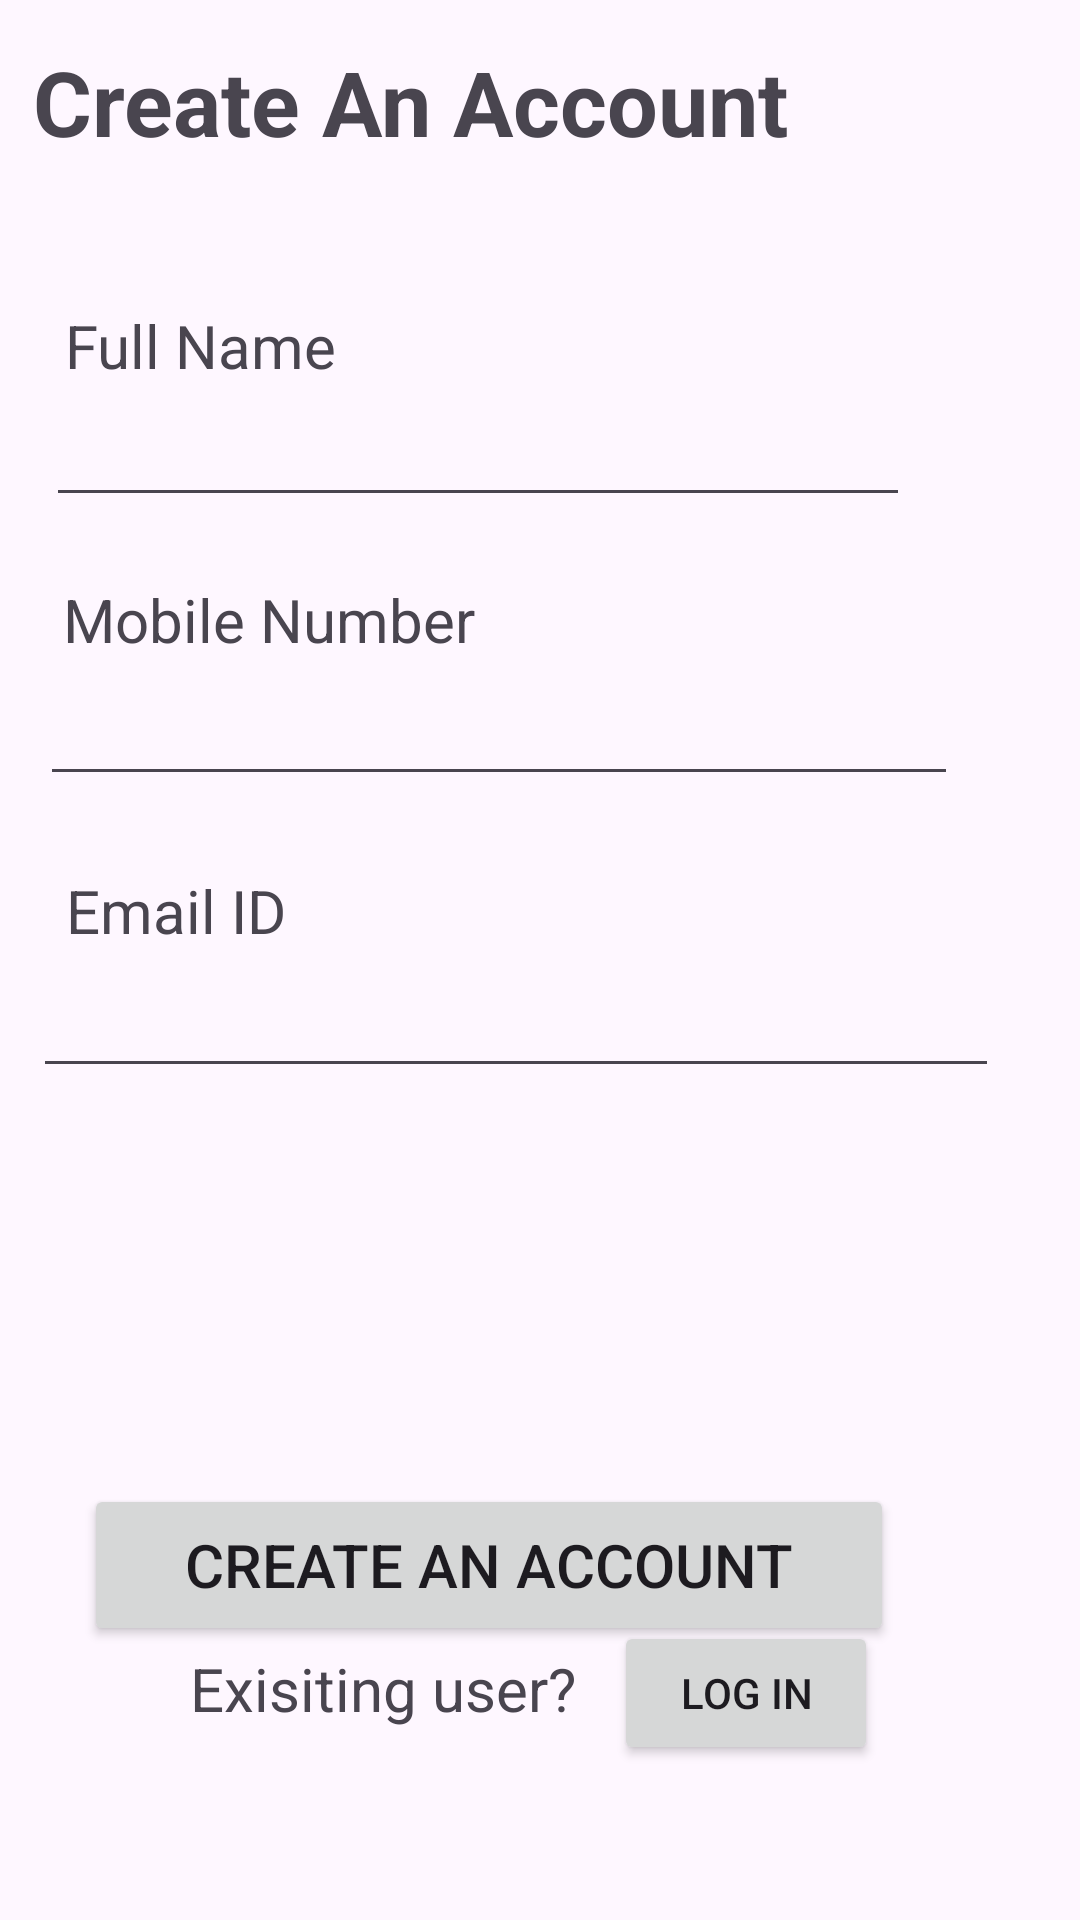

The Android layout XML behind this screen, and the referenced resources:
<!-- AndroidManifest.xml: application theme Theme.JobHackathon -->
<!-- res/layout/activity_main.xml -->
<?xml version="1.0" encoding="utf-8"?>
<androidx.constraintlayout.widget.ConstraintLayout xmlns:android="http://schemas.android.com/apk/res/android"
    xmlns:app="http://schemas.android.com/apk/res-auto"
    xmlns:tools="http://schemas.android.com/tools"
    android:layout_width="match_parent"
    android:layout_height="match_parent"
    tools:context=".login">

    <TextView
        android:id="@+id/textView4"
        android:layout_width="wrap_content"
        android:layout_height="wrap_content"
        android:text="Create An Account"
        android:textSize="30sp"
        android:textStyle="bold"
        app:layout_constraintBottom_toBottomOf="parent"
        app:layout_constraintEnd_toEndOf="parent"
        app:layout_constraintHorizontal_bias="0.101"
        app:layout_constraintStart_toStartOf="parent"
        app:layout_constraintTop_toTopOf="parent"
        app:layout_constraintVertical_bias="0.023" />

    <TextView
        android:id="@+id/textView5"
        android:layout_width="wrap_content"
        android:layout_height="wrap_content"
        android:text="Full Name"
        android:textSize="20sp"
        app:layout_constraintBottom_toBottomOf="parent"
        app:layout_constraintEnd_toEndOf="parent"
        app:layout_constraintHorizontal_bias="0.081"
        app:layout_constraintStart_toStartOf="parent"
        app:layout_constraintTop_toTopOf="parent"
        app:layout_constraintVertical_bias="0.166" />

    <EditText
        android:id="@+id/editTextText"
        android:layout_width="288dp"
        android:layout_height="48dp"
        android:ems="10"
        android:inputType="text"
        app:layout_constraintBottom_toBottomOf="parent"
        app:layout_constraintEnd_toEndOf="parent"
        app:layout_constraintHorizontal_bias="0.211"
        app:layout_constraintStart_toStartOf="parent"
        app:layout_constraintTop_toTopOf="parent"
        app:layout_constraintVertical_bias="0.21" />

    <TextView
        android:id="@+id/textView6"
        android:layout_width="149dp"
        android:layout_height="31dp"
        android:text="Mobile Number"
        android:textSize="20sp"
        app:layout_constraintBottom_toBottomOf="parent"
        app:layout_constraintEnd_toEndOf="parent"
        app:layout_constraintHorizontal_bias="0.099"
        app:layout_constraintStart_toStartOf="parent"
        app:layout_constraintTop_toTopOf="parent"
        app:layout_constraintVertical_bias="0.317" />

    <EditText
        android:id="@+id/editTextPhone"
        android:layout_width="306dp"
        android:layout_height="46dp"
        android:ems="10"
        android:inputType="phone"
        app:layout_constraintBottom_toBottomOf="parent"
        app:layout_constraintEnd_toEndOf="parent"
        app:layout_constraintHorizontal_bias="0.247"
        app:layout_constraintStart_toStartOf="parent"
        app:layout_constraintTop_toTopOf="parent"
        app:layout_constraintVertical_bias="0.369" />

    <TextView
        android:id="@+id/textView7"
        android:layout_width="wrap_content"
        android:layout_height="wrap_content"
        android:text="Email ID"
        android:textSize="20sp"
        app:layout_constraintBottom_toBottomOf="parent"
        app:layout_constraintEnd_toEndOf="parent"
        app:layout_constraintHorizontal_bias="0.077"
        app:layout_constraintStart_toStartOf="parent"
        app:layout_constraintTop_toTopOf="parent"
        app:layout_constraintVertical_bias="0.473" />

    <EditText
        android:id="@+id/editTextTextEmailAddress"
        android:layout_width="322dp"
        android:layout_height="51dp"
        android:ems="10"
        android:inputType="textEmailAddress"
        app:layout_constraintBottom_toBottomOf="parent"
        app:layout_constraintEnd_toEndOf="parent"
        app:layout_constraintHorizontal_bias="0.292"
        app:layout_constraintStart_toStartOf="parent"
        app:layout_constraintTop_toTopOf="parent"
        app:layout_constraintVertical_bias="0.529" />

    <Button
        android:id="@+id/button2"
        style="@style/Widget.AppCompat.Button"
        android:layout_width="270dp"
        android:layout_height="54dp"
        android:onClick="create"
        android:text="Create An Account"
        android:textSize="20sp"
        app:layout_constraintBottom_toBottomOf="parent"
        app:layout_constraintEnd_toEndOf="parent"
        app:layout_constraintHorizontal_bias="0.312"
        app:layout_constraintStart_toStartOf="parent"
        app:layout_constraintTop_toTopOf="parent"
        app:layout_constraintVertical_bias="0.844" />

    <TextView
        android:id="@+id/textView8"
        android:layout_width="150dp"
        android:layout_height="39dp"
        android:text="Exisiting user? "
        android:textSize="20sp"
        app:layout_constraintBottom_toBottomOf="parent"
        app:layout_constraintEnd_toEndOf="parent"
        app:layout_constraintHorizontal_bias="0.302"
        app:layout_constraintStart_toStartOf="parent"
        app:layout_constraintTop_toTopOf="parent"
        app:layout_constraintVertical_bias="0.914" />

    <Button
        android:id="@+id/button3"
        style="@style/Widget.AppCompat.Button"
        android:layout_width="wrap_content"
        android:layout_height="wrap_content"
        android:onClick="login"
        android:text="log in"
        app:layout_constraintBottom_toBottomOf="parent"
        app:layout_constraintEnd_toEndOf="parent"
        app:layout_constraintHorizontal_bias="0.753"
        app:layout_constraintStart_toStartOf="parent"
        app:layout_constraintTop_toTopOf="parent"
        app:layout_constraintVertical_bias="0.913" />


</androidx.constraintlayout.widget.ConstraintLayout>
<!-- resources referenced by this layout -->
<resources>
  <style name="Theme.JobHackathon" parent="Base.Theme.JobHackathon" />
  <style name="Base.Theme.JobHackathon" parent="Theme.Material3.DayNight.NoActionBar">
          
          
      </style>
</resources>
